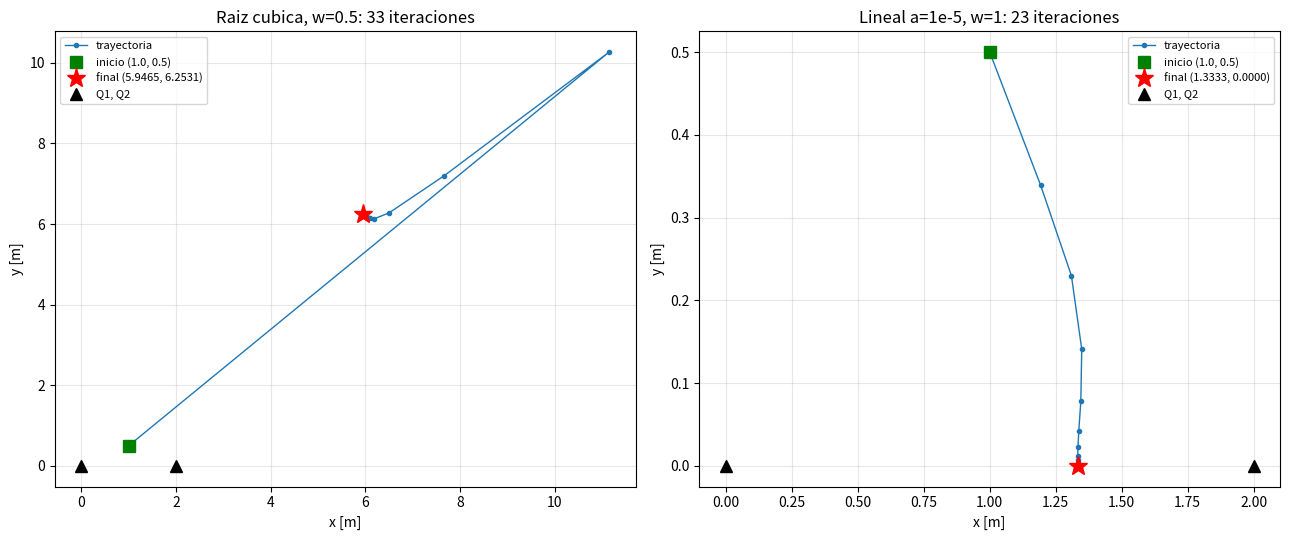
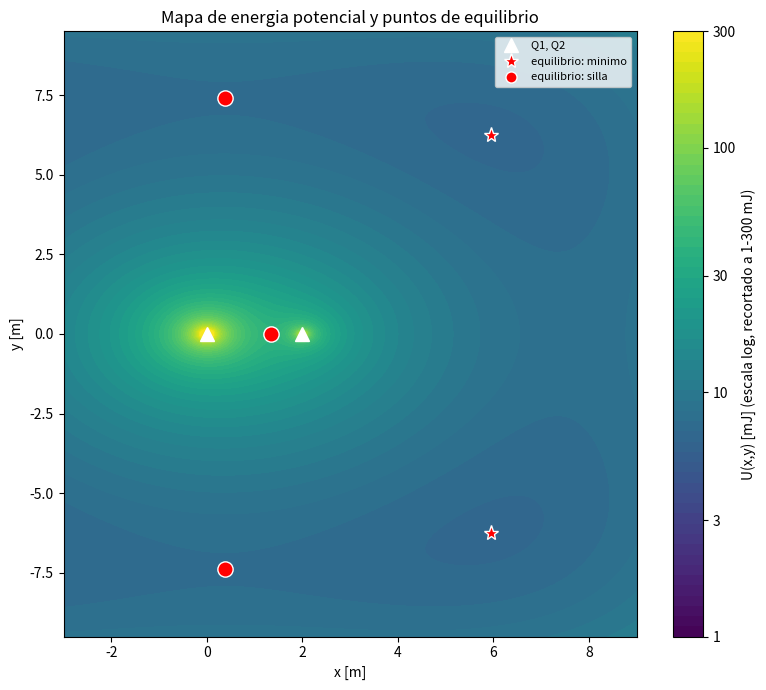
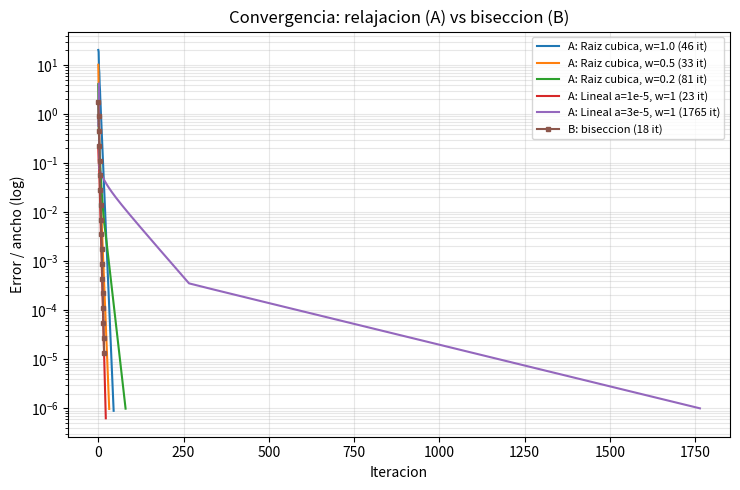
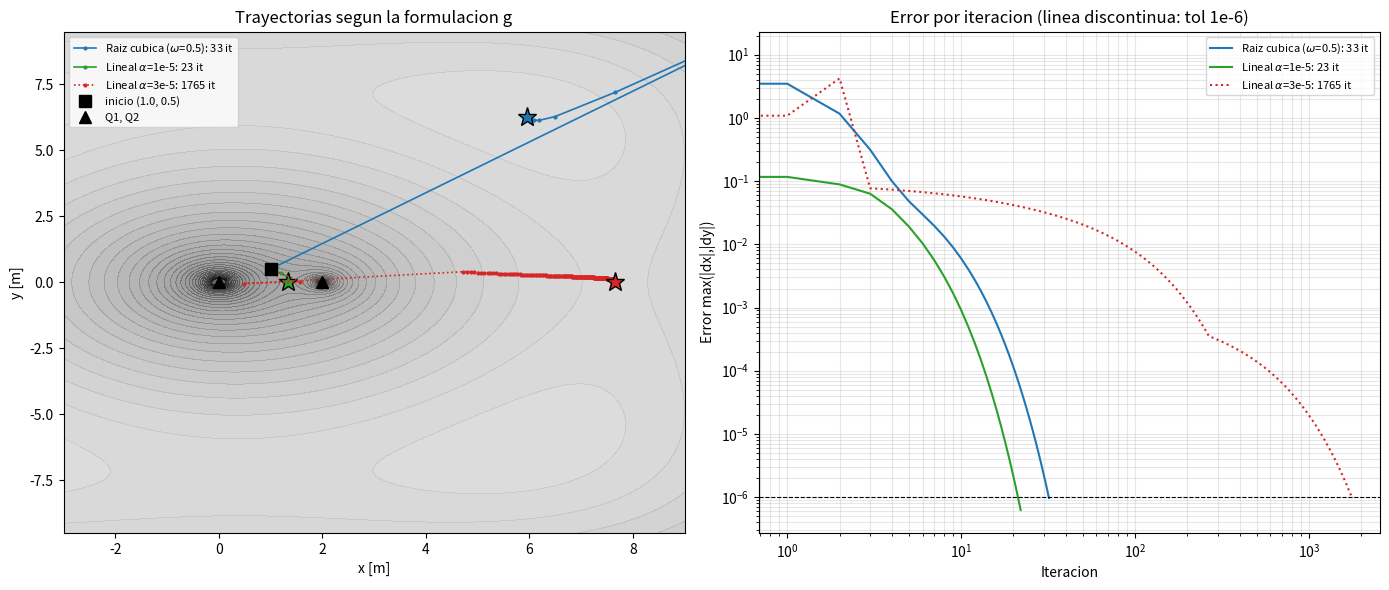

Reproduce these figures in Python, in order.
"""
Actividad FC2 - Equilibrio y puntos prometidos en un sistema de cargas
electricas no lineal.

Sistema:
    Q1 = +4 uC en (0,0)      Q2 = +1 uC en (2,0)      q = +1 uC (movil)
    Potencial externo no lineal  Vext(x,y) = A (x^4 + y^4),  A = 0.5 V/m^4

Fuerza neta (dividida por q, asi q no interviene en el equilibrio):
    f1(x,y) = k [ Q1 x / r1^3 + Q2 (x-2) / r2^3 ] - 4 A x^3
    f2(x,y) = k [ Q1 y / r1^3 + Q2  y    / r2^3 ] - 4 A y^3
    con r1 = sqrt(x^2+y^2),  r2 = sqrt((x-2)^2+y^2)

Parte A: relajacion (punto fijo) en 2 variables, desde (1.0, 0.5), tol 1e-6.
Parte B: biseccion en el eje x sobre U(x) - U0 = 0, intervalo [0.1, 1.9],
         precision 1e-5.
"""

import os
import numpy as np
import matplotlib.pyplot as plt
from matplotlib.colors import LogNorm

# Las 4 figuras se guardan en la carpeta Figure/ (la que usa el .tex)
os.makedirs("Figure", exist_ok=True)

# ---------------------------------------------------------------
# 0. Constantes fisicas
# ---------------------------------------------------------------
k = 8.99e9        # constante de Coulomb [N m^2 / C^2]
Q1, Q2 = 4e-6, 1e-6
q = 1e-6
A = 0.5           # [V/m^4]


def radios(x, y):
    return np.hypot(x, y), np.hypot(x - 2.0, y)


def f_sistema(x, y):
    """Fuerza neta por unidad de carga: (f1, f2). Equilibrio: f1 = f2 = 0."""
    r1, r2 = radios(x, y)
    f1 = k * (Q1 * x / r1**3 + Q2 * (x - 2.0) / r2**3) - 4 * A * x**3
    f2 = k * (Q1 * y / r1**3 + Q2 * y / r2**3) - 4 * A * y**3
    return f1, f2


def U_total(x, y):
    """Energia potencial total de q: U = q [kQ1/r1 + kQ2/r2 + A(x^4+y^4)]."""
    r1, r2 = radios(x, y)
    return q * (k * Q1 / r1 + k * Q2 / r2 + A * (x**4 + y**4))


# ---------------------------------------------------------------
# PARTE A - Relajacion multivariable
# ---------------------------------------------------------------
# Formulacion 1 (raiz cubica): como el termino no lineal es 4A x^3 (un cubo
# puro), se despeja directamente:  x = cbrt( (k/4A) [ ... ] )
def g_raiz_cubica(x, y):
    r1, r2 = radios(x, y)
    c = k / (4 * A)
    g1 = np.cbrt(c * (Q1 * x / r1**3 + Q2 * (x - 2.0) / r2**3))
    g2 = np.cbrt(c * (Q1 * y / r1**3 + Q2 * y / r2**3))
    return g1, g2


# Formulacion 2 (lineal): x = x + a f1,  y = y - a f2.
# Es una reorganizacion valida (en el punto fijo f1 = f2 = 0). El signo de
# cada componente se elige para que |dg/dx| < 1 cerca del equilibrio.
def crear_g_lineal(alfa):
    def g(x, y):
        f1, f2 = f_sistema(x, y)
        return x + alfa * f1, y - alfa * f2
    return g


def relajacion_2var(g, p0, omega=1.0, tol=1e-6, max_iter=5000):
    """
    Relajacion en 2 variables:
        x_(n+1) = (1-w) x_n + w g1(x_n, y_n)
        y_(n+1) = (1-w) y_n + w g2(x_n, y_n)
    Criterio de paro: max(|dx|, |dy|) < tol.
    Devuelve trayectoria (N,2), errores y bandera de convergencia.
    """
    x, y = p0
    tray = [(x, y)]
    errores = []
    for _ in range(max_iter):
        gx, gy = g(x, y)
        xn = (1 - omega) * x + omega * gx
        yn = (1 - omega) * y + omega * gy
        err = max(abs(xn - x), abs(yn - y))
        errores.append(err)
        x, y = xn, yn
        tray.append((x, y))
        if not np.isfinite(err) or abs(x) > 1e6 or abs(y) > 1e6:
            return np.array(tray), errores, False
        if err < tol:
            return np.array(tray), errores, True
    return np.array(tray), errores, False


def clasificar(x, y, h=1e-4):
    """Clasifica el equilibrio con los valores propios del hessiano de U."""
    def Ug(a, b):
        return U_total(a, b)
    Uxx = (Ug(x + h, y) - 2 * Ug(x, y) + Ug(x - h, y)) / h**2
    Uyy = (Ug(x, y + h) - 2 * Ug(x, y) + Ug(x, y - h)) / h**2
    Uxy = (Ug(x + h, y + h) - Ug(x + h, y - h)
           - Ug(x - h, y + h) + Ug(x - h, y - h)) / (4 * h**2)
    ev = np.linalg.eigvalsh(np.array([[Uxx, Uxy], [Uxy, Uyy]]))
    if ev.min() > 0:
        return "minimo (estable)"
    if ev.max() < 0:
        return "maximo"
    return "punto silla (inestable)"


p0 = (1.0, 0.5)
tol_A = 1e-6

print("=" * 66)
print("PARTE A - Relajacion en 2 variables, inicio (1.0, 0.5), tol 1e-6")
print("=" * 66)

resultados_A = {}
for nombre, g, omega in [
    ("Raiz cubica, w=1.0", g_raiz_cubica, 1.0),
    ("Raiz cubica, w=0.5", g_raiz_cubica, 0.5),
    ("Raiz cubica, w=0.2", g_raiz_cubica, 0.2),
    ("Lineal a=1e-5, w=1", crear_g_lineal(1e-5), 1.0),
    ("Lineal a=3e-5, w=1", crear_g_lineal(3e-5), 1.0),
]:
    tray, err, ok = relajacion_2var(g, p0, omega, tol_A)
    resultados_A[nombre] = (tray, err, ok)
    if ok:
        xf, yf = tray[-1]
        print(f"{nombre:22s} converge en {len(err):4d} iter -> "
              f"({xf:.6f}, {yf:.6f})  [{clasificar(xf, abs(yf))}]")
    else:
        print(f"{nombre:22s} NO converge (diverge / max_iter)")

# ---------------------------------------------------------------
# PARTE B - Biseccion sobre el eje x
# ---------------------------------------------------------------
def U_eje(x):
    return U_total(x, 0.0)


def biseccion(g, a, b, tol=1e-5, max_iter=200):
    """Biseccion. Exige g(a)*g(b) < 0; si no, no hay raiz garantizada."""
    if g(a) * g(b) > 0:
        raise ValueError("g(a) y g(b) tienen el mismo signo: no hay "
                         "cambio de signo en el intervalo")
    anchos = []
    for it in range(1, max_iter + 1):
        c = 0.5 * (a + b)
        anchos.append(b - a)
        if g(a) * g(c) < 0:
            b = c
        else:
            a = c
        if (b - a) < tol:
            break
    return 0.5 * (a + b), anchos, it


print()
print("=" * 66)
print("PARTE B - Biseccion sobre el eje x, intervalo [0.1, 1.9], tol 1e-5")
print("=" * 66)

xs = np.linspace(0.1, 1.9, 20001)
Umin = U_eje(xs).min()
print(f"U(x) en [0.1, 1.9]: minimo = {Umin*1e3:.2f} mJ, "
      f"U(0.1) = {U_eje(0.1)*1e3:.2f} mJ, U(1.9) = {U_eje(1.9)*1e3:.2f} mJ")

# Caso 1: el U0 del enunciado
U0 = 15e-3
try:
    biseccion(lambda x: U_eje(x) - U0, 0.1, 1.9)
except ValueError as e:
    print(f"\nU0 = 15 mJ  ->  {e}")
    print(f"  U(x) >= {Umin*1e3:.2f} mJ en todo el intervalo: el objetivo de "
          f"15 mJ NO es alcanzable.")

# Caso 2: U0 alcanzable (entre U(1.9)=108.8 mJ y U(0.1)=364.3 mJ)
U0 = 150e-3
x_bis, anchos_B, n_B = biseccion(lambda x: U_eje(x) - U0, 0.1, 1.9)
print(f"\nU0 = 150 mJ ->  x* = {x_bis:.6f} m en {n_B} iteraciones "
      f"(cota teorica: {int(np.ceil(np.log2(1.8/1e-5)))})")
print(f"  Verificacion: U(x*) = {U_eje(x_bis)*1e3:.4f} mJ")

# ---------------------------------------------------------------
# Comparacion de convergencia A vs B
# ---------------------------------------------------------------
print("\nComparacion: iteraciones necesarias")
print(f"  Biseccion (B, tol 1e-5)      : {n_B}")
for nombre, (tray, err, ok) in resultados_A.items():
    if ok:
        print(f"  Relajacion (A) {nombre:20s}: {len(err)}")

# ---------------------------------------------------------------
# GRAFICAS
# ---------------------------------------------------------------
equilibrios = [(4/3, 0.0), (0.3802, 7.3939), (5.9465, 6.2531)]
from scipy.optimize import fsolve
eq_ref = []
for guess in [(1.3, 0.0), (0.4, 7.4), (5.9, 6.2)]:
    s = fsolve(lambda p: f_sistema(*p), guess)
    eq_ref.append((s[0], s[1]))

# --- Figura 1: trayectorias de convergencia en el plano (x,y)
fig, ax = plt.subplots(1, 2, figsize=(13, 5.5))
for a_, nombre in zip(ax, ["Raiz cubica, w=0.5", "Lineal a=1e-5, w=1"]):
    tray, err, ok = resultados_A[nombre]
    a_.plot(tray[:, 0], tray[:, 1], 'o-', ms=3, lw=1, label="trayectoria")
    a_.plot(*tray[0], 'gs', ms=9, label="inicio (1.0, 0.5)")
    a_.plot(*tray[-1], 'r*', ms=14, label=f"final ({tray[-1,0]:.4f}, {tray[-1,1]:.4f})")
    a_.plot([0, 2], [0, 0], 'k^', ms=9, label="Q1, Q2")
    a_.set_title(f"{nombre}: {len(err)} iteraciones")
    a_.set_xlabel("x [m]"); a_.set_ylabel("y [m]")
    a_.grid(alpha=0.3); a_.legend(fontsize=8)
plt.tight_layout()
plt.savefig("Figure/trayectoria_relajacion.png", dpi=150)

# --- Figura 2: mapa de potencial con equilibrios superpuestos
X, Y = np.meshgrid(np.linspace(-3, 9, 700), np.linspace(-9.5, 9.5, 700))
Z = U_total(X, Y) * 1e3   # mJ
Z = np.clip(Z, 1.0, 300.0)
fig, ax = plt.subplots(figsize=(8, 7))
cs = ax.contourf(X, Y, Z, levels=np.logspace(np.log10(1.0), np.log10(300.0), 60),
                 norm=LogNorm(), cmap="viridis")
cb = fig.colorbar(cs, label="U(x,y) [mJ] (escala log, recortado a 1-300 mJ)")
cb.set_ticks([1, 3, 10, 30, 100, 300]); cb.set_ticklabels(["1", "3", "10", "30", "100", "300"])
ax.plot([0, 2], [0, 0], 'w^', ms=10, label="Q1, Q2")
for (ex, ey) in eq_ref:
    for sgn in ([1, -1] if abs(ey) > 1e-6 else [1]):
        tipo = clasificar(ex, sgn * ey)
        marc = 'r*' if "minimo" in tipo else 'ro'
        ax.plot(ex, sgn * ey, marc, ms=11, mec='w')
ax.plot([], [], 'r*', ms=11, mec='w', label="equilibrio: minimo")
ax.plot([], [], 'ro', ms=8, mec='w', label="equilibrio: silla")
ax.set_xlabel("x [m]"); ax.set_ylabel("y [m]")
ax.set_title("Mapa de energia potencial y puntos de equilibrio")
ax.legend(loc="upper right", fontsize=8)
plt.tight_layout()
plt.savefig("Figure/mapa_potencial.png", dpi=150)

# --- Figura 3: convergencia A vs B
plt.figure(figsize=(7.5, 5))
for nombre, (tray, err, ok) in resultados_A.items():
    if ok:
        plt.plot(err, label=f"A: {nombre} ({len(err)} it)")
plt.plot(anchos_B, 's-', ms=3, label=f"B: biseccion ({n_B} it)")
plt.yscale('log'); plt.xlabel("Iteracion"); plt.ylabel("Error / ancho (log)")
plt.title("Convergencia: relajacion (A) vs biseccion (B)")
plt.grid(alpha=0.3, which='both'); plt.legend(fontsize=8)
plt.tight_layout()
plt.savefig("Figure/convergencia_A_vs_B.png", dpi=150)

# --- Figura 4: comparacion de formulaciones g (trayectorias sobre el mapa
#     de energia y error por iteracion)
fig, (axm, axe) = plt.subplots(1, 2, figsize=(14, 6))
X2, Y2 = np.meshgrid(np.linspace(-3, 9, 500), np.linspace(-9.5, 9.5, 500))
Z2 = np.clip(U_total(X2, Y2) * 1e3, 1.0, 300.0)
axm.contourf(X2, Y2, Z2, levels=np.logspace(0, np.log10(300.0), 50),
             norm=LogNorm(), cmap="Greys", alpha=0.6)
estilos = [("Raiz cubica, w=0.5", "tab:blue", "-", "Raiz cubica ($\\omega$=0.5)"),
           ("Lineal a=1e-5, w=1", "tab:green", "-", "Lineal $\\alpha$=1e-5"),
           ("Lineal a=3e-5, w=1", "tab:red", ":", "Lineal $\\alpha$=3e-5")]
for clave, color, ls, etiqueta in estilos:
    tray_, err_, ok_ = resultados_A[clave]
    axm.plot(tray_[:, 0], tray_[:, 1], ls, color=color, lw=1.2, marker='o',
             ms=2, label=f"{etiqueta}: {len(err_)} it")
    axm.plot(*tray_[-1], '*', color=color, ms=14, mec='k')
    axe.plot(err_, ls, color=color, label=f"{etiqueta}: {len(err_)} it")
axm.plot(*p0, 'ks', ms=8, label="inicio (1.0, 0.5)")
axm.plot([0, 2], [0, 0], 'k^', ms=8, label="Q1, Q2")
axm.set_xlim(-3, 9); axm.set_ylim(-9.5, 9.5)
axm.set_xlabel("x [m]"); axm.set_ylabel("y [m]")
axm.set_title("Trayectorias segun la formulacion g")
axm.legend(fontsize=8, loc="upper left")
axe.set_yscale('log'); axe.set_xscale('log')
axe.axhline(tol_A, color='k', lw=0.8, ls='--')
axe.set_xlabel("Iteracion"); axe.set_ylabel("Error max(|dx|,|dy|)")
axe.set_title("Error por iteracion (linea discontinua: tol 1e-6)")
axe.grid(alpha=0.3, which='both'); axe.legend(fontsize=8)
plt.tight_layout()
plt.savefig("Figure/comparacion_g.png", dpi=150)

# Mostrar las cuatro figuras en pantalla (sin esto solo se guardan como PNG)
plt.show()

print("\nEquilibrios (fsolve) y su clasificacion:")
for (ex, ey) in eq_ref:
    print(f"  ({ex:.5f}, {ey:.5f})  ->  {clasificar(ex, abs(ey) if ey else 0.0)}")
